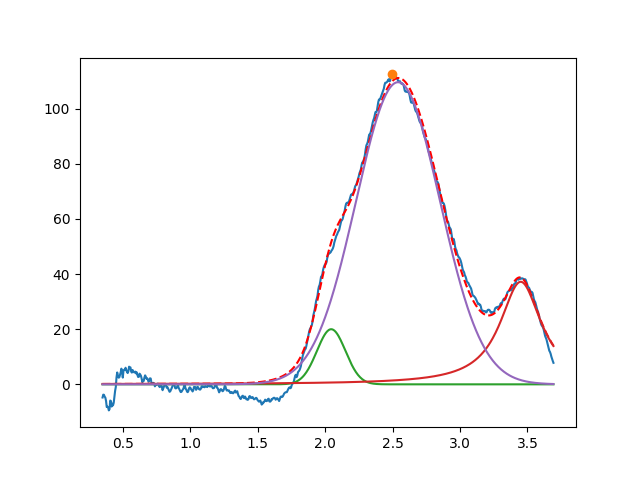

Values plotted in this chart, from the file beside it:
2.044988371053756193e+00, 2.000000000000000355e+01, 2.490545649562727337e-01, 9.999999999999998890e-01
3.450000000000000622e+00, 3.720733269619501726e+01, 3.752247385781685707e-01, 1.837464499434639840e-21
2.540521014252537402e+00, 1.096452525046810536e+02, 7.334979795328261387e-01, 9.999999999999998890e-01
